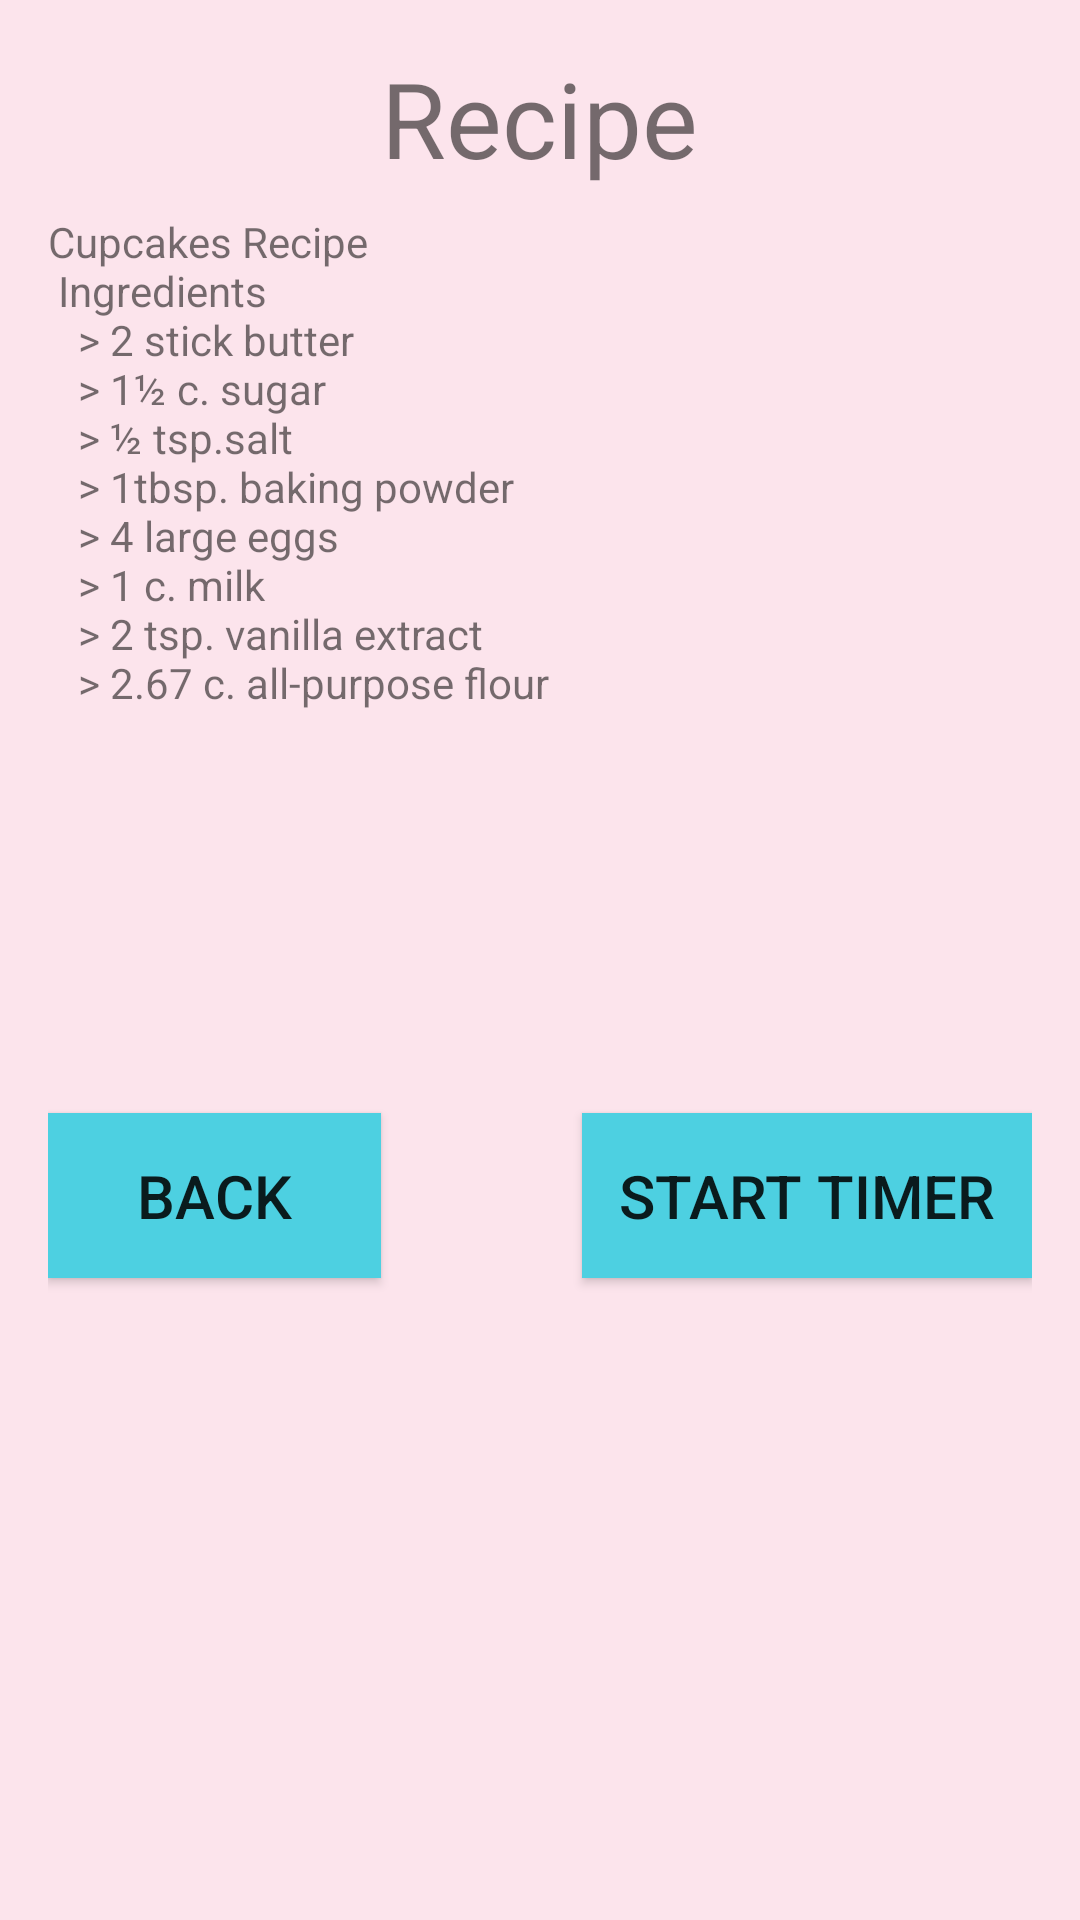

Layout XML and referenced resources for this Android screen:
<!-- AndroidManifest.xml: application theme AppTheme -->
<!-- res/layout/content_recipe.xml -->
<?xml version="1.0" encoding="utf-8"?>
<RelativeLayout xmlns:android="http://schemas.android.com/apk/res/android"
    xmlns:app="http://schemas.android.com/apk/res-auto"
    xmlns:tools="http://schemas.android.com/tools"
    android:layout_width="match_parent"
    android:layout_height="match_parent"
    android:paddingBottom="@dimen/activity_vertical_margin"
    android:paddingLeft="@dimen/activity_horizontal_margin"
    android:paddingRight="@dimen/activity_horizontal_margin"
    android:paddingTop="@dimen/activity_vertical_margin"
    android:background="@color/md_pink"
    app:layout_behavior="@string/appbar_scrolling_view_behavior"
    tools:context="com.example.clarachen.mealplan.Recipe"
    tools:showIn="@layout/activity_recipe">

    <TextView
        android:layout_width="wrap_content"
        android:layout_height="@dimen/title_box_height"
        android:text="Recipe"
        android:textSize="@dimen/title_txtsize"
        android:layout_centerHorizontal="true"
        android:id="@+id/recipetitle" />

    <TextView
        android:layout_width="@dimen/recipe_txtbox_width"
        android:layout_height="@dimen/recipe_txtbox_height"
        android:layout_below="@+id/recipetitle"
        android:layout_centerHorizontal="true"
        android:scrollbarAlwaysDrawVerticalTrack="true"
        android:text="@string/cupcake_recipe"
        android:id="@+id/recipe" />

    <Button
        android:layout_width="@dimen/btn_width"
        android:layout_height="@dimen/btn_height"
        android:text="Back"
        android:id="@+id/back"
        android:onClick="backToMain"
        android:layout_below="@+id/recipe"
        android:layout_toLeftOf="@+id/recipetitle"
        android:layout_alignParentLeft="true"
        android:layout_alignParentStart="true"
        android:textSize="@dimen/btn_txtsize"
        android:background="@color/md_cyan"/>

    <Button
        android:layout_width="@dimen/btn_width"
        android:layout_height="@dimen/btn_height"
        android:text="Start Timer"
        android:id="@+id/timer"
        android:onClick="startBakingTimer"
        android:layout_below="@+id/recipe"
        android:layout_alignParentRight="true"
        android:layout_alignParentEnd="true"
        android:textSize="@dimen/btn_txtsize"
        android:background="@color/md_cyan"/>

</RelativeLayout>
<!-- res/layout/activity_recipe.xml (included above) -->
<?xml version="1.0" encoding="utf-8"?>
<android.support.design.widget.CoordinatorLayout xmlns:android="http://schemas.android.com/apk/res/android"
    xmlns:app="http://schemas.android.com/apk/res-auto"
    xmlns:tools="http://schemas.android.com/tools"
    android:layout_width="match_parent"
    android:layout_height="match_parent"
    android:fitsSystemWindows="true"
    tools:context="com.example.clarachen.mealplan.Recipe">

    <android.support.design.widget.AppBarLayout
        android:layout_width="match_parent"
        android:layout_height="wrap_content"
        android:theme="@style/AppTheme.AppBarOverlay">

        <android.support.v7.widget.Toolbar
            android:id="@+id/toolbar"
            android:layout_width="match_parent"
            android:layout_height="?attr/actionBarSize"
            android:background="@color/md_hotPink"
            app:popupTheme="@style/AppTheme.PopupOverlay" />

    </android.support.design.widget.AppBarLayout>

    <include layout="@layout/content_recipe" />



</android.support.design.widget.CoordinatorLayout>
<!-- resources referenced by this layout -->
<resources>
  <color name="md_cyan">#4DD0E1</color>
  <color name="md_hotPink">#F06292</color>
  <color name="md_pink">#FCE4EC</color>
  <dimen name="activity_horizontal_margin">16dp</dimen>
  <dimen name="activity_vertical_margin">16dp</dimen>
  <dimen name="btn_height">55dp</dimen>
  <dimen name="btn_txtsize">20dp</dimen>
  <dimen name="btn_width">150dp</dimen>
  <dimen name="recipe_txtbox_height">300dp</dimen>
  <dimen name="recipe_txtbox_width">350dp</dimen>
  <dimen name="title_box_height">55dp</dimen>
  <dimen name="title_txtsize">35dp</dimen>
  <string name="cupcake_recipe">
          Cupcakes Recipe\n
          Ingredients\n
          \t &gt; 2 stick butter\n
          \t &gt; 1½ c. sugar\n
          \t &gt; ½ tsp.salt\n
          \t &gt; 1tbsp. baking powder\n
          \t &gt; 4 large eggs\n
          \t &gt; 1 c. milk\n
          \t &gt; 2 tsp. vanilla extract\n
          \t &gt; 2.67 c. all-purpose flour\n
      </string>
  <style name="AppTheme.AppBarOverlay" parent="ThemeOverlay.AppCompat.Dark.ActionBar" />
  <style name="AppTheme.PopupOverlay" parent="ThemeOverlay.AppCompat.Light" />
  <style name="AppTheme" parent="Theme.AppCompat.Light.DarkActionBar">
          
          <item name="colorPrimary">@color/colorPrimary</item>
          <item name="colorPrimaryDark">@color/colorPrimaryDark</item>
          <item name="colorAccent">@color/colorAccent</item>
      </style>
  <color name="colorPrimary">#3F51B5</color>
  <color name="colorPrimaryDark">#303F9F</color>
  <color name="colorAccent">#FF4081</color>
</resources>
